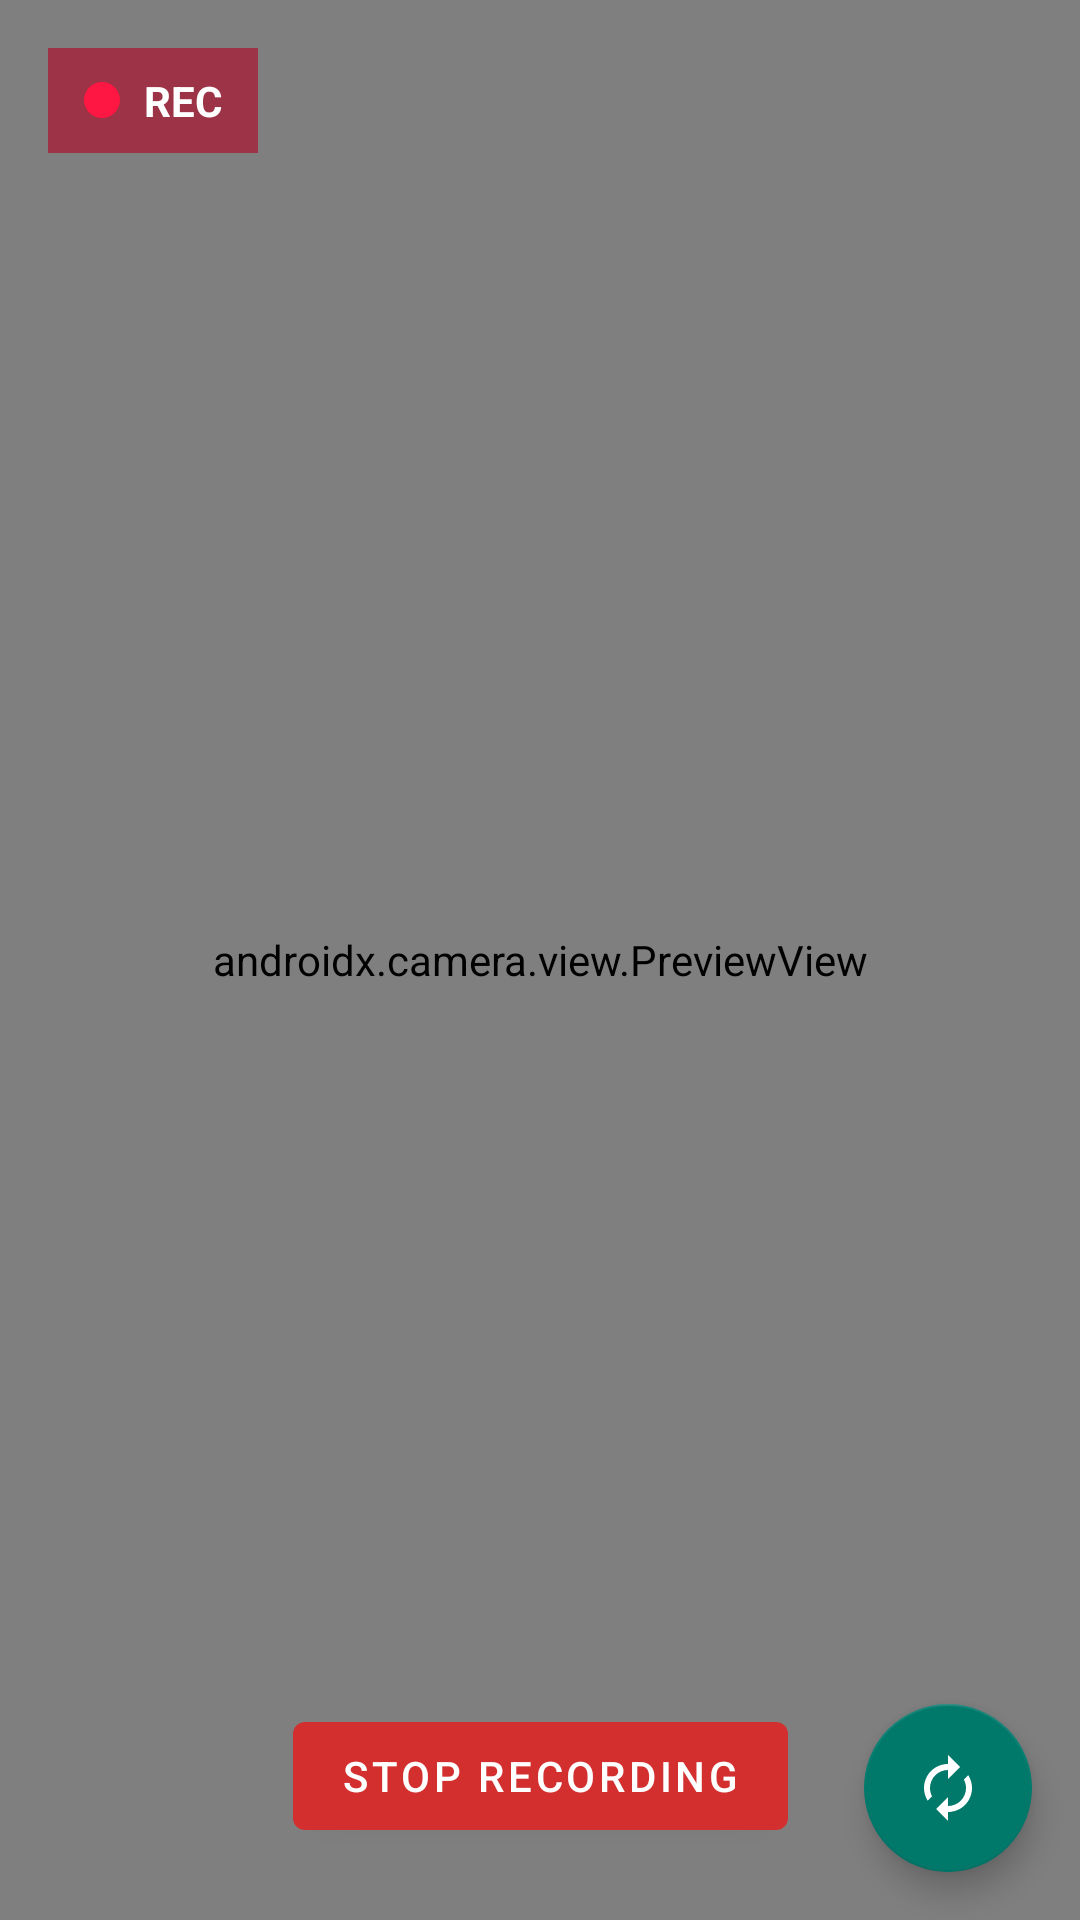

The Android layout XML behind this screen, and the referenced resources:
<!-- AndroidManifest.xml: application theme Theme.Intervene -->
<!-- res/layout/fragment_live_recording_capture.xml -->
<?xml version="1.0" encoding="utf-8"?>
<androidx.constraintlayout.widget.ConstraintLayout xmlns:android="http://schemas.android.com/apk/res/android"
    xmlns:app="http://schemas.android.com/apk/res-auto"
    xmlns:tools="http://schemas.android.com/tools"
    android:layout_width="match_parent"
    android:layout_height="match_parent"
    android:background="@android:color/black"
    tools:context=".liverecording.LiveRecordingCaptureFragment">

    <org.webrtc.SurfaceViewRenderer
        android:id="@+id/webrtcPreviewView"
        android:layout_width="0dp"
        android:layout_height="0dp"
        android:visibility="gone"
        app:layout_constraintBottom_toBottomOf="parent"
        app:layout_constraintEnd_toEndOf="parent"
        app:layout_constraintStart_toStartOf="parent"
        app:layout_constraintTop_toTopOf="parent" />

    <androidx.camera.view.PreviewView
        android:id="@+id/previewView"
        android:layout_width="0dp"
        android:layout_height="0dp"
        app:layout_constraintBottom_toBottomOf="parent"
        app:layout_constraintEnd_toEndOf="parent"
        app:layout_constraintStart_toStartOf="parent"
        app:layout_constraintTop_toTopOf="parent" />

    <TextView
        android:id="@+id/recordingIndicator"
        android:layout_width="wrap_content"
        android:layout_height="wrap_content"
        android:layout_margin="16dp"
        android:background="#99B00020"
        android:drawablePadding="8dp"
        android:paddingHorizontal="12dp"
        android:paddingVertical="8dp"
        android:text="@string/live_recording_recording_indicator"
        android:textColor="@android:color/white"
        android:textStyle="bold"
        app:drawableStartCompat="@drawable/ic_recording_dot"
        app:layout_constraintStart_toStartOf="parent"
        app:layout_constraintTop_toTopOf="parent" />

    <com.google.android.material.floatingactionbutton.FloatingActionButton
        android:id="@+id/btnSwitchCamera"
        android:layout_width="wrap_content"
        android:layout_height="wrap_content"
        android:layout_marginEnd="16dp"
        android:layout_marginBottom="16dp"
        android:contentDescription="@string/live_recording_switch_camera"
        app:layout_constraintBottom_toBottomOf="parent"
        app:layout_constraintEnd_toEndOf="parent"
        app:srcCompat="@drawable/ic_rotate"
        app:tint="@android:color/white" />

    <com.google.android.material.button.MaterialButton
        android:id="@+id/btnStopRecording"
        style="@style/Widget.MaterialComponents.Button"
        android:layout_width="wrap_content"
        android:layout_height="wrap_content"
        android:layout_marginBottom="24dp"
        android:text="@string/live_recording_stop_button"
        app:backgroundTint="?attr/colorError"
        app:layout_constraintBottom_toBottomOf="parent"
        app:layout_constraintEnd_toEndOf="parent"
        app:layout_constraintStart_toStartOf="parent" />

</androidx.constraintlayout.widget.ConstraintLayout>
<!-- resources referenced by this layout -->
<resources>
  <!-- drawable ic_recording_dot (drawable) -->
  <vector xmlns:android="http://schemas.android.com/apk/res/android"
      android:width="12dp"
      android:height="12dp"
      android:viewportWidth="12"
      android:viewportHeight="12">
      <path
          android:fillColor="#FF1744"
          android:pathData="M6,6m-6,0a6,6 0,1 1,12 0a6,6 0,1 1,-12 0" />
  </vector>
  <!-- drawable ic_rotate (drawable) -->
  <vector xmlns:android="http://schemas.android.com/apk/res/android"
      android:width="24dp"
      android:height="24dp"
      android:viewportWidth="24"
      android:viewportHeight="24">
      <path
          android:fillColor="@android:color/black"
          android:pathData="M12,6v3l4,-4 -4,-4v3c-4.42,0 -8,3.58 -8,8 0,1.57 0.46,3.03 1.24,4.26L6.7,14.8c-0.45,-0.83 -0.7,-1.79 -0.7,-2.8 0,-3.31 2.69,-6 6,-6zM18.76,7.74L17.3,9.2c0.44,0.84 0.7,1.79 0.7,2.8 0,3.31 -2.69,6 -6,6v-3l-4,4 4,4v-3c4.42,0 8,-3.58 8,-8 0,-1.57 -0.46,-3.03 -1.24,-4.26z" />
  </vector>
  <string name="live_recording_recording_indicator">REC</string>
  <string name="live_recording_stop_button">Stop recording</string>
  <string name="live_recording_switch_camera">Switch camera</string>
  <style name="Theme.Intervene" parent="Theme.MaterialComponents.DayNight.DarkActionBar">
          <item name="colorPrimary">@color/color_primary</item>
          <item name="colorPrimaryVariant">@color/color_primary_variant</item>
          <item name="colorOnPrimary">@color/color_on_primary</item>
          <item name="colorSecondary">@color/color_secondary</item>
          <item name="colorSecondaryVariant">@color/color_secondary_variant</item>
          <item name="colorOnSecondary">@color/color_on_secondary</item>
          <item name="colorError">@color/color_error</item>
          <item name="colorSurface">@color/surface</item>
          <item name="colorOnSurface">@color/color_on_surface</item>
          <item name="android:colorBackground">@color/background</item>
          <item name="android:textColorPrimary">@color/text_primary</item>
          <item name="android:textColorSecondary">@color/text_secondary</item>
          <item name="android:statusBarColor">?attr/colorPrimaryVariant</item>
      </style>
  <color name="color_primary">@color/color_tracking</color>
  <color name="color_primary_variant">@color/color_tracking_variant</color>
  <color name="color_on_primary">#FFFFFF</color>
  <color name="color_secondary">@color/color_vigilante</color>
  <color name="color_secondary_variant">#00695C</color>
  <color name="color_on_secondary">#FFFFFF</color>
  <color name="color_error">@color/color_distress</color>
  <color name="surface">#F8F9FC</color>
  <color name="color_on_surface">@color/text_primary</color>
  <color name="background">#F5F7FA</color>
  <color name="text_primary">#1C2526</color>
  <color name="text_secondary">#455A64</color>
  <color name="color_tracking">#1565C0</color>
  <color name="color_tracking_variant">#0D47A1</color>
  <color name="color_vigilante">#00796B</color>
  <color name="color_distress">#D32F2F</color>
</resources>
